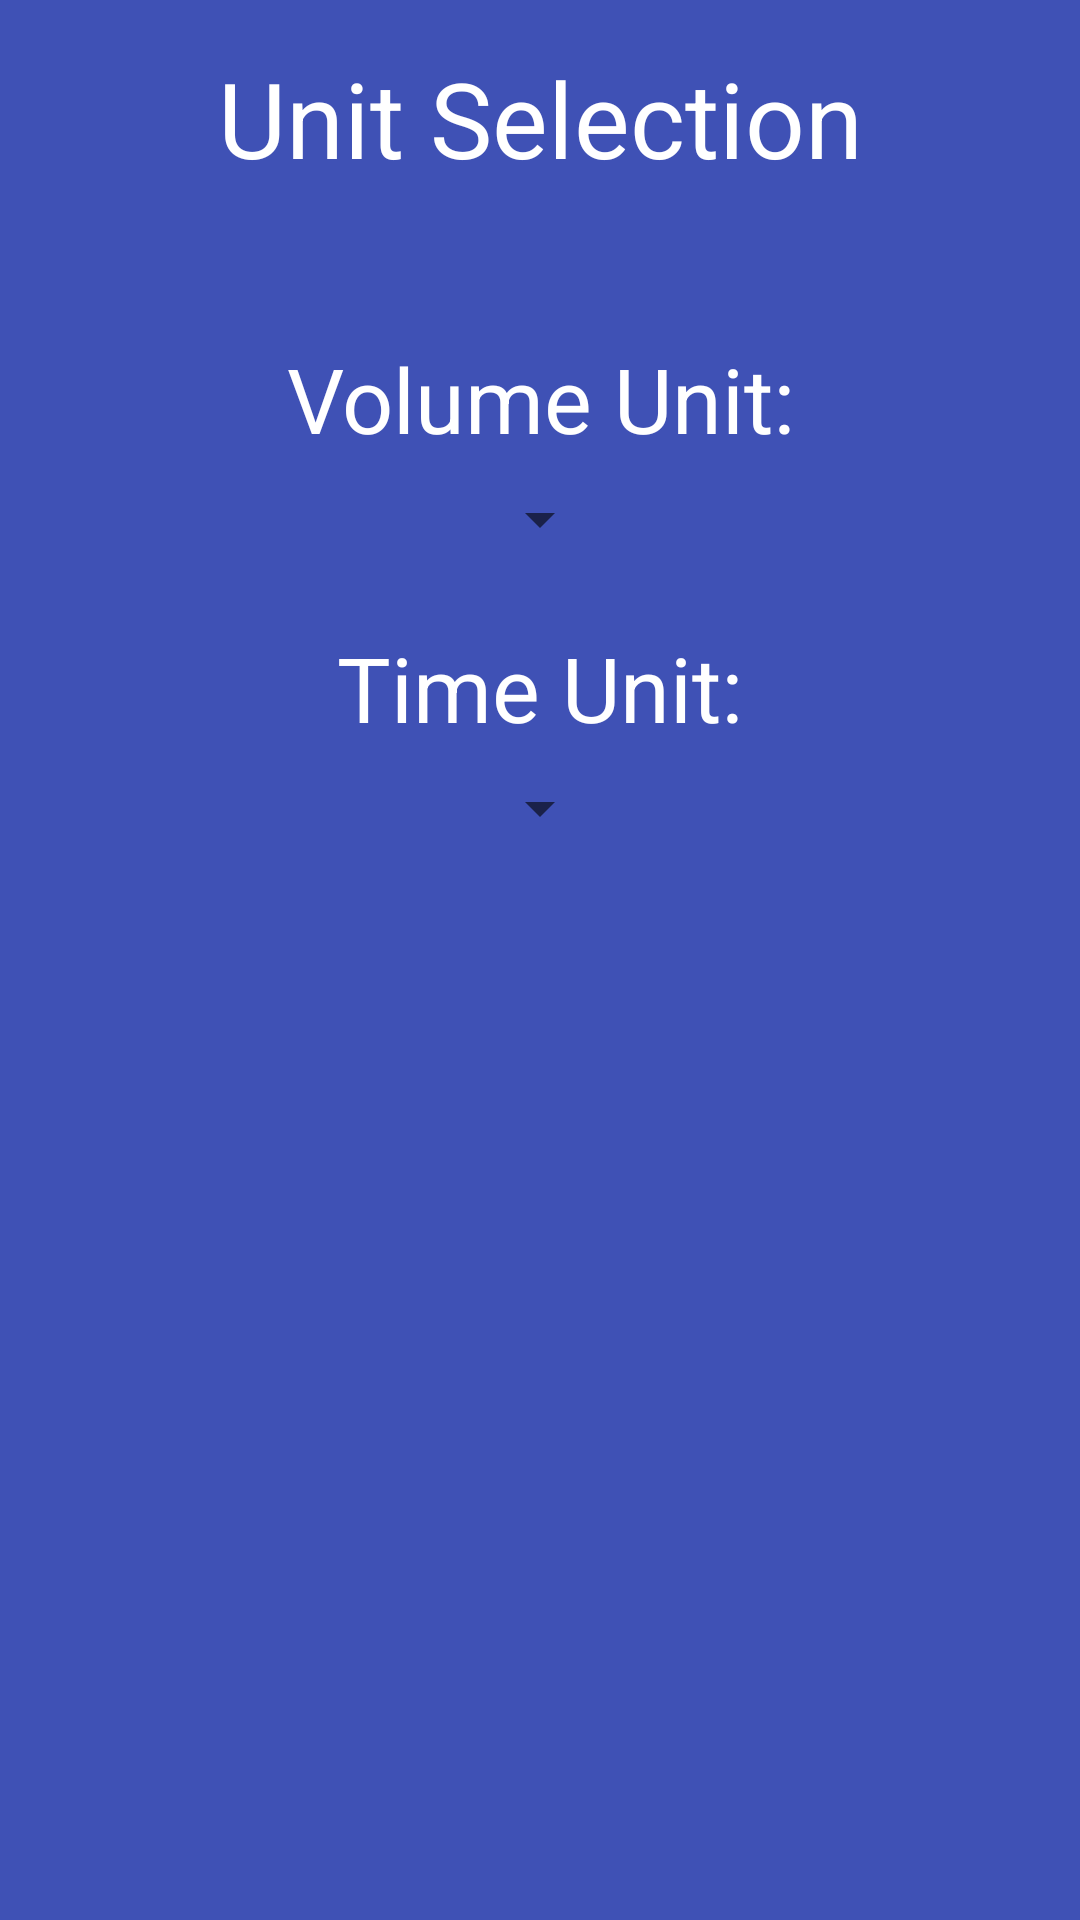

Reconstruct the res/layout file that produces this screen, plus the resources it refers to.
<!-- AndroidManifest.xml: application theme AppTheme -->
<!-- res/layout/popupwindow.xml -->
<?xml version="1.0" encoding="utf-8"?>
<android.support.constraint.ConstraintLayout xmlns:android="http://schemas.android.com/apk/res/android"
    xmlns:app="http://schemas.android.com/apk/res-auto"
    xmlns:tools="http://schemas.android.com/tools"
    android:layout_width="match_parent"
    android:layout_height="match_parent"
    android:background="#3F51B5">

    <TextView
        android:id="@+id/textViewFull"
        android:layout_width="392dp"
        android:layout_height="688dp"
        android:text=""
        app:layout_constraintBottom_toBottomOf="parent"
        app:layout_constraintEnd_toEndOf="parent"
        app:layout_constraintStart_toStartOf="parent"
        app:layout_constraintTop_toTopOf="parent" />

    <Spinner
        android:id="@+id/spinnerVolume"
        android:layout_width="wrap_content"
        android:layout_height="wrap_content"
        android:layout_marginEnd="8dp"
        android:layout_marginStart="8dp"
        android:layout_marginTop="8dp"
        android:textColor="#ffffff"
        android:spinnerMode="dropdown"
        app:layout_constraintEnd_toEndOf="parent"
        app:layout_constraintStart_toStartOf="parent"
        app:layout_constraintTop_toBottomOf="@+id/textViewVolume" />

    <Spinner
        android:id="@+id/spinnerTime"
        android:layout_width="wrap_content"
        android:layout_height="wrap_content"
        android:layout_marginEnd="8dp"
        android:layout_marginStart="8dp"
        android:layout_marginTop="8dp"
        android:textColor="#ffffff"
        android:spinnerMode="dropdown"
        app:layout_constraintEnd_toEndOf="parent"
        app:layout_constraintStart_toStartOf="parent"
        app:layout_constraintTop_toBottomOf="@+id/textViewTime" />

    <TextView
        android:id="@+id/textViewUnitSelection"
        android:layout_width="wrap_content"
        android:layout_height="wrap_content"
        android:layout_marginStart="8dp"
        android:layout_marginTop="16dp"
        android:layout_marginEnd="8dp"
        android:text="@string/unit_text"
        android:textColor="#ffffff"
        android:textSize="35dp"
        app:layout_constraintEnd_toEndOf="parent"
        app:layout_constraintStart_toStartOf="parent"
        app:layout_constraintTop_toTopOf="parent" />

    <TextView
        android:id="@+id/textViewVolume"
        android:layout_width="200dp"
        android:layout_height="wrap_content"
        android:layout_marginStart="8dp"
        android:layout_marginTop="50dp"
        android:layout_marginEnd="8dp"
        android:gravity="center"
        android:text="@string/volume_text"
        android:textColor="#ffffff"
        android:textSize="30dp"
        app:layout_constraintEnd_toEndOf="parent"
        app:layout_constraintStart_toStartOf="parent"
        app:layout_constraintTop_toBottomOf="@+id/textViewUnitSelection" />

    <TextView
        android:id="@+id/textViewTime"
        android:layout_width="200dp"
        android:layout_height="wrap_content"
        android:layout_marginStart="8dp"
        android:layout_marginTop="24dp"
        android:layout_marginEnd="8dp"
        android:gravity="center"
        android:text="@string/time_text"
        android:textColor="#ffffff"
        android:textSize="30dp"
        app:layout_constraintEnd_toEndOf="parent"
        app:layout_constraintStart_toStartOf="parent"
        app:layout_constraintTop_toBottomOf="@+id/spinnerVolume" />

</android.support.constraint.ConstraintLayout>
<!-- resources referenced by this layout -->
<resources>
  <string name="time_text">Time Unit:</string>
  <string name="unit_text">Unit Selection</string>
  <string name="volume_text">Volume Unit:</string>
  <style name="AppTheme" parent="Theme.AppCompat.DayNight.DarkActionBar">
          
          <item name="colorPrimary">@color/colorPrimary</item>
          <item name="colorPrimaryDark">@color/colorPrimaryDark</item>
          <item name="colorAccent">@color/colorAccent</item>
      </style>
  <!-- not gathered from this repository: default colours our renderer supplied (Android Studio template values) -->
  <color name="colorPrimary">#FF6200EE</color>
  <color name="colorPrimaryDark">#FF3700B3</color>
  <color name="colorAccent">#FF03DAC5</color>
</resources>
